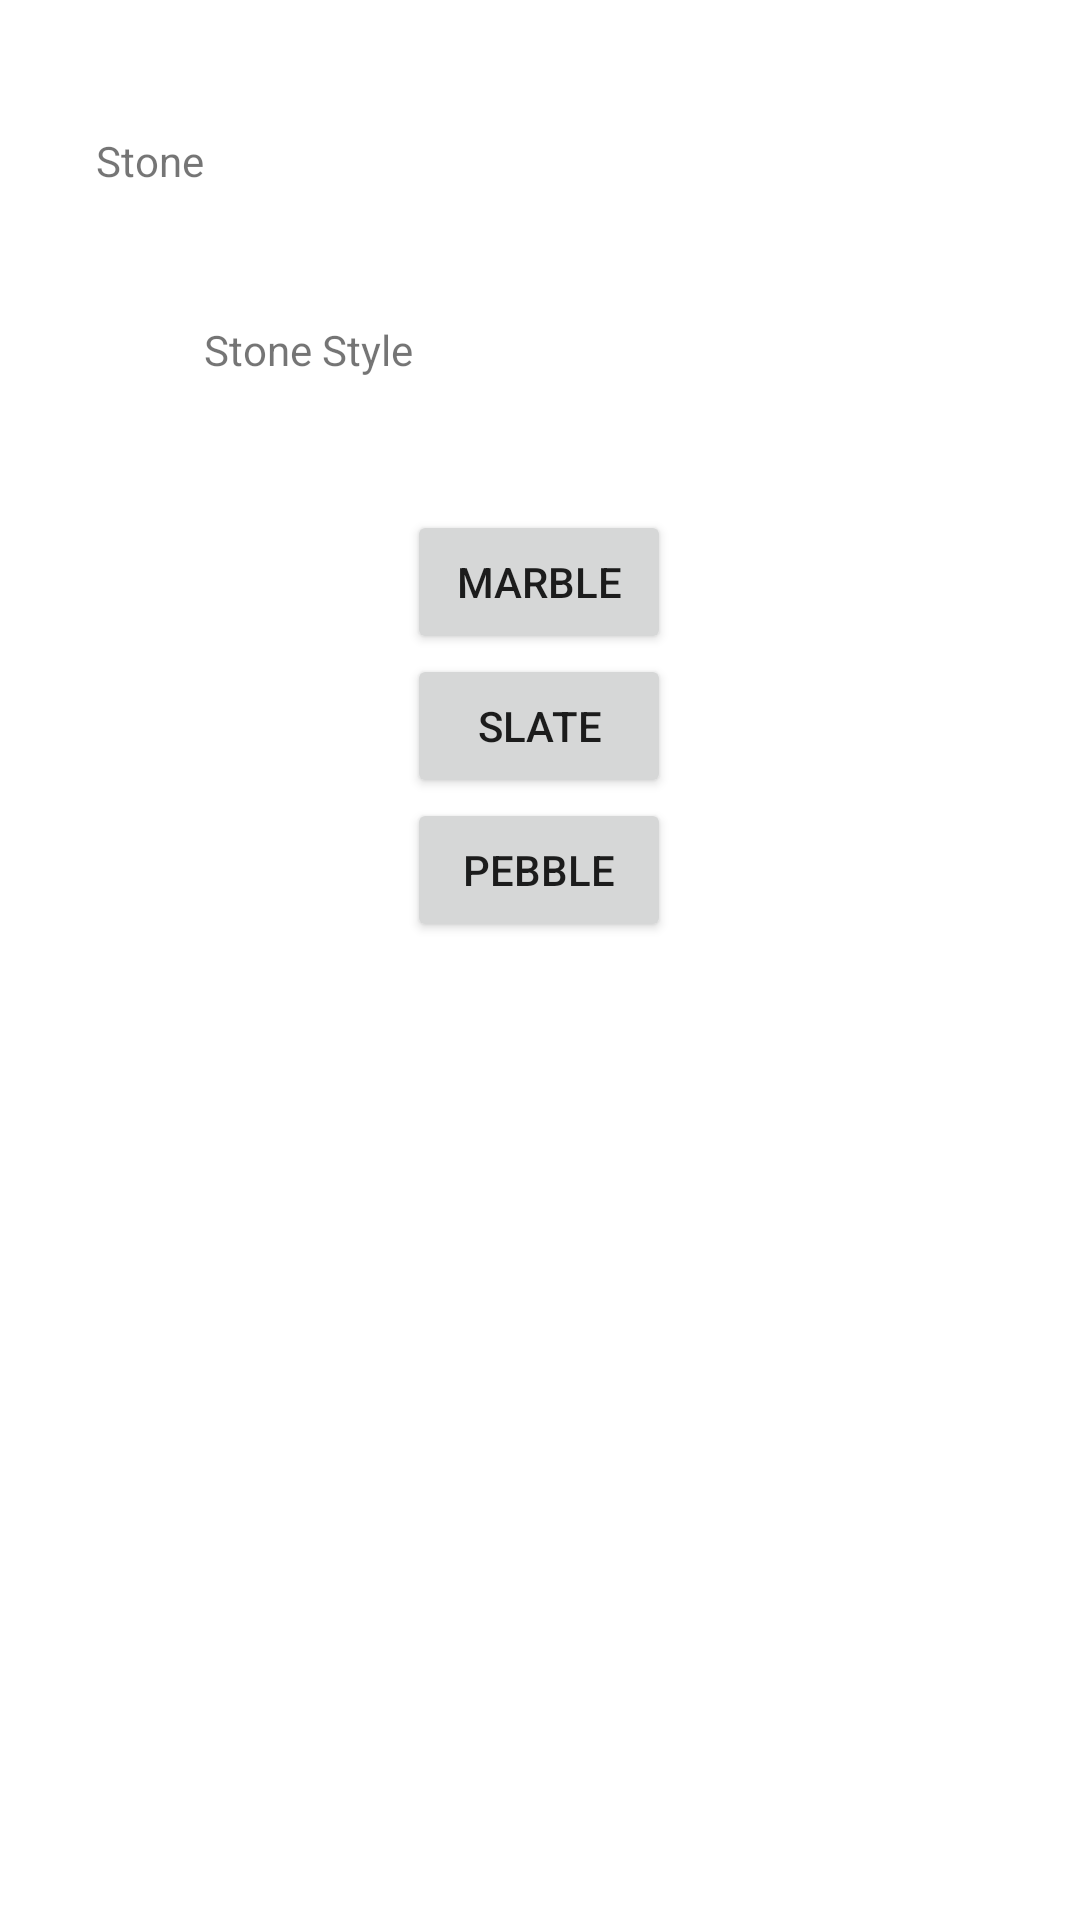

Layout XML and referenced resources for this Android screen:
<!-- AndroidManifest.xml: application theme Theme.FlooringProjectMain -->
<!-- res/layout/activity_stone_page.xml -->
<?xml version="1.0" encoding="utf-8"?>
<androidx.constraintlayout.widget.ConstraintLayout xmlns:android="http://schemas.android.com/apk/res/android"
    xmlns:app="http://schemas.android.com/apk/res-auto"
    xmlns:tools="http://schemas.android.com/tools"
    android:layout_width="match_parent"
    android:layout_height="match_parent"
    tools:context="edu.qc.seclass.fim.stonePage">

    <TextView
        android:id="@+id/textView41"
        android:layout_width="wrap_content"
        android:layout_height="wrap_content"
        android:layout_marginStart="32dp"
        android:layout_marginTop="44dp"
        android:text="Stone"
        app:layout_constraintStart_toStartOf="parent"
        app:layout_constraintTop_toTopOf="parent" />

    <TextView
        android:id="@+id/textView42"
        android:layout_width="wrap_content"
        android:layout_height="wrap_content"
        android:layout_marginTop="44dp"
        android:text="Stone Style"
        app:layout_constraintStart_toEndOf="@+id/textView41"
        app:layout_constraintTop_toBottomOf="@+id/textView41" />

    <Button
        android:id="@+id/marbleButton"
        android:layout_width="wrap_content"
        android:layout_height="wrap_content"
        android:layout_marginTop="44dp"
        android:text="Marble"
        app:layout_constraintEnd_toEndOf="parent"
        app:layout_constraintHorizontal_bias="0.499"
        app:layout_constraintStart_toStartOf="parent"
        app:layout_constraintTop_toBottomOf="@+id/textView42" />

    <Button
        android:id="@+id/slateButton"
        android:layout_width="wrap_content"
        android:layout_height="wrap_content"
        android:text="Slate"
        app:layout_constraintEnd_toEndOf="@+id/marbleButton"
        app:layout_constraintStart_toStartOf="@+id/marbleButton"
        app:layout_constraintTop_toBottomOf="@+id/marbleButton" />

    <Button
        android:id="@+id/pebbleButton"
        android:layout_width="wrap_content"
        android:layout_height="wrap_content"
        android:text="Pebble"
        app:layout_constraintBottom_toBottomOf="parent"
        app:layout_constraintEnd_toEndOf="@+id/slateButton"
        app:layout_constraintStart_toStartOf="@+id/slateButton"
        app:layout_constraintTop_toBottomOf="@+id/slateButton"
        app:layout_constraintVertical_bias="0.0" />
</androidx.constraintlayout.widget.ConstraintLayout>
<!-- resources referenced by this layout -->
<resources>
  <style name="Theme.FlooringProjectMain" parent="Theme.MaterialComponents.DayNight.DarkActionBar">
          
          <item name="colorPrimary">@color/purple_500</item>
          <item name="colorPrimaryVariant">@color/purple_700</item>
          <item name="colorOnPrimary">@color/white</item>
          
          <item name="colorSecondary">@color/teal_200</item>
          <item name="colorSecondaryVariant">@color/teal_700</item>
          <item name="colorOnSecondary">@color/black</item>
          
          <item name="android:statusBarColor" tools:targetApi="l">?attr/colorPrimaryVariant</item>
          
      </style>
  <!-- not gathered from this repository: default colours our renderer supplied (Android Studio template values) -->
  <color name="purple_500">#FF6200EE</color>
  <color name="purple_700">#FF3700B3</color>
  <color name="teal_200">#FF03DAC5</color>
  <color name="teal_700">#FF018786</color>
  <color name="black">#FF000000</color>
  <color name="white">#FFFFFFFF</color>
</resources>
